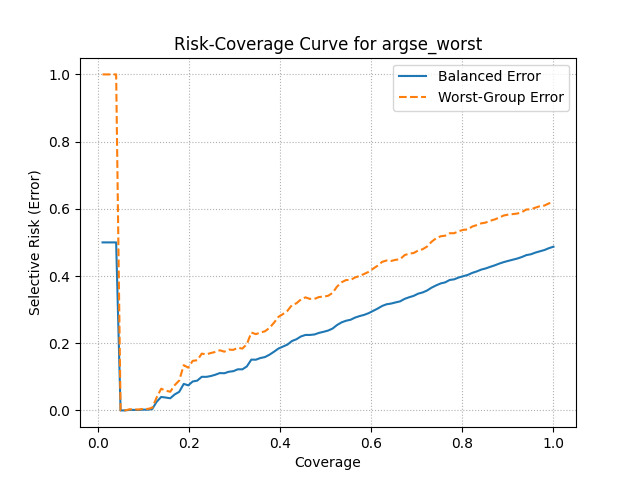

Values plotted in this chart, from the file beside it:
coverage, balanced_error, worst_error
0.009731, 0.5, 1.0
0.01969, 0.5, 1.0
0.02964, 0.5, 1.0
0.0396, 0.5, 1.0
0.04933, 0.0, 0.0
0.05929, 0.0, 0.0
0.06925, 0.00165, 0.0033
0.0792, 0.001449, 0.002899
0.08893, 0.001295, 0.002591
0.09889, 0.002342, 0.004684
0.1088, 0.002146, 0.004292
0.1188, 0.00396, 0.007921
0.1285, 0.02569, 0.03846
0.1385, 0.04, 0.06452
0.1484, 0.03825, 0.05882
0.1584, 0.03606, 0.05556
0.1681, 0.04746, 0.075
0.1781, 0.05523, 0.08889
0.1881, 0.07886, 0.1346
0.198, 0.07461, 0.1273
0.2077, 0.08602, 0.1475
0.2177, 0.08859, 0.1493
0.2277, 0.1, 0.169
0.2376, 0.09979, 0.1667
0.2473, 0.1022, 0.1707
0.2573, 0.1061, 0.1739
0.2673, 0.1111, 0.1789
0.2772, 0.1106, 0.1748
0.2869, 0.115, 0.181
0.2969, 0.1167, 0.1802
0.3069, 0.1223, 0.1864
0.3168, 0.1222, 0.184
0.3265, 0.1307, 0.1969
0.3365, 0.1512, 0.2319
0.3465, 0.1509, 0.227
0.3564, 0.1559, 0.2318
0.3661, 0.1586, 0.2353
0.3761, 0.1656, 0.2453
0.3861, 0.1744, 0.2606
0.396, 0.184, 0.2784
0.4057, 0.1899, 0.2865
0.4157, 0.1958, 0.2963
0.4257, 0.2064, 0.3134
0.4356, 0.2118, 0.3188
0.4453, 0.22, 0.3302
0.4553, 0.2245, 0.3364
0.4653, 0.2246, 0.3318
0.4752, 0.226, 0.3319
0.485, 0.2306, 0.3374
0.4949, 0.2339, 0.3386
0.5049, 0.2375, 0.341
0.5148, 0.2435, 0.3494
0.5246, 0.2539, 0.3682
0.5345, 0.2619, 0.3811
0.5445, 0.2668, 0.388
0.5544, 0.2698, 0.3882
0.5642, 0.2761, 0.3956
0.5741, 0.2807, 0.4
0.5841, 0.2842, 0.406
0.594, 0.2894, 0.4123
... 41 more rows
